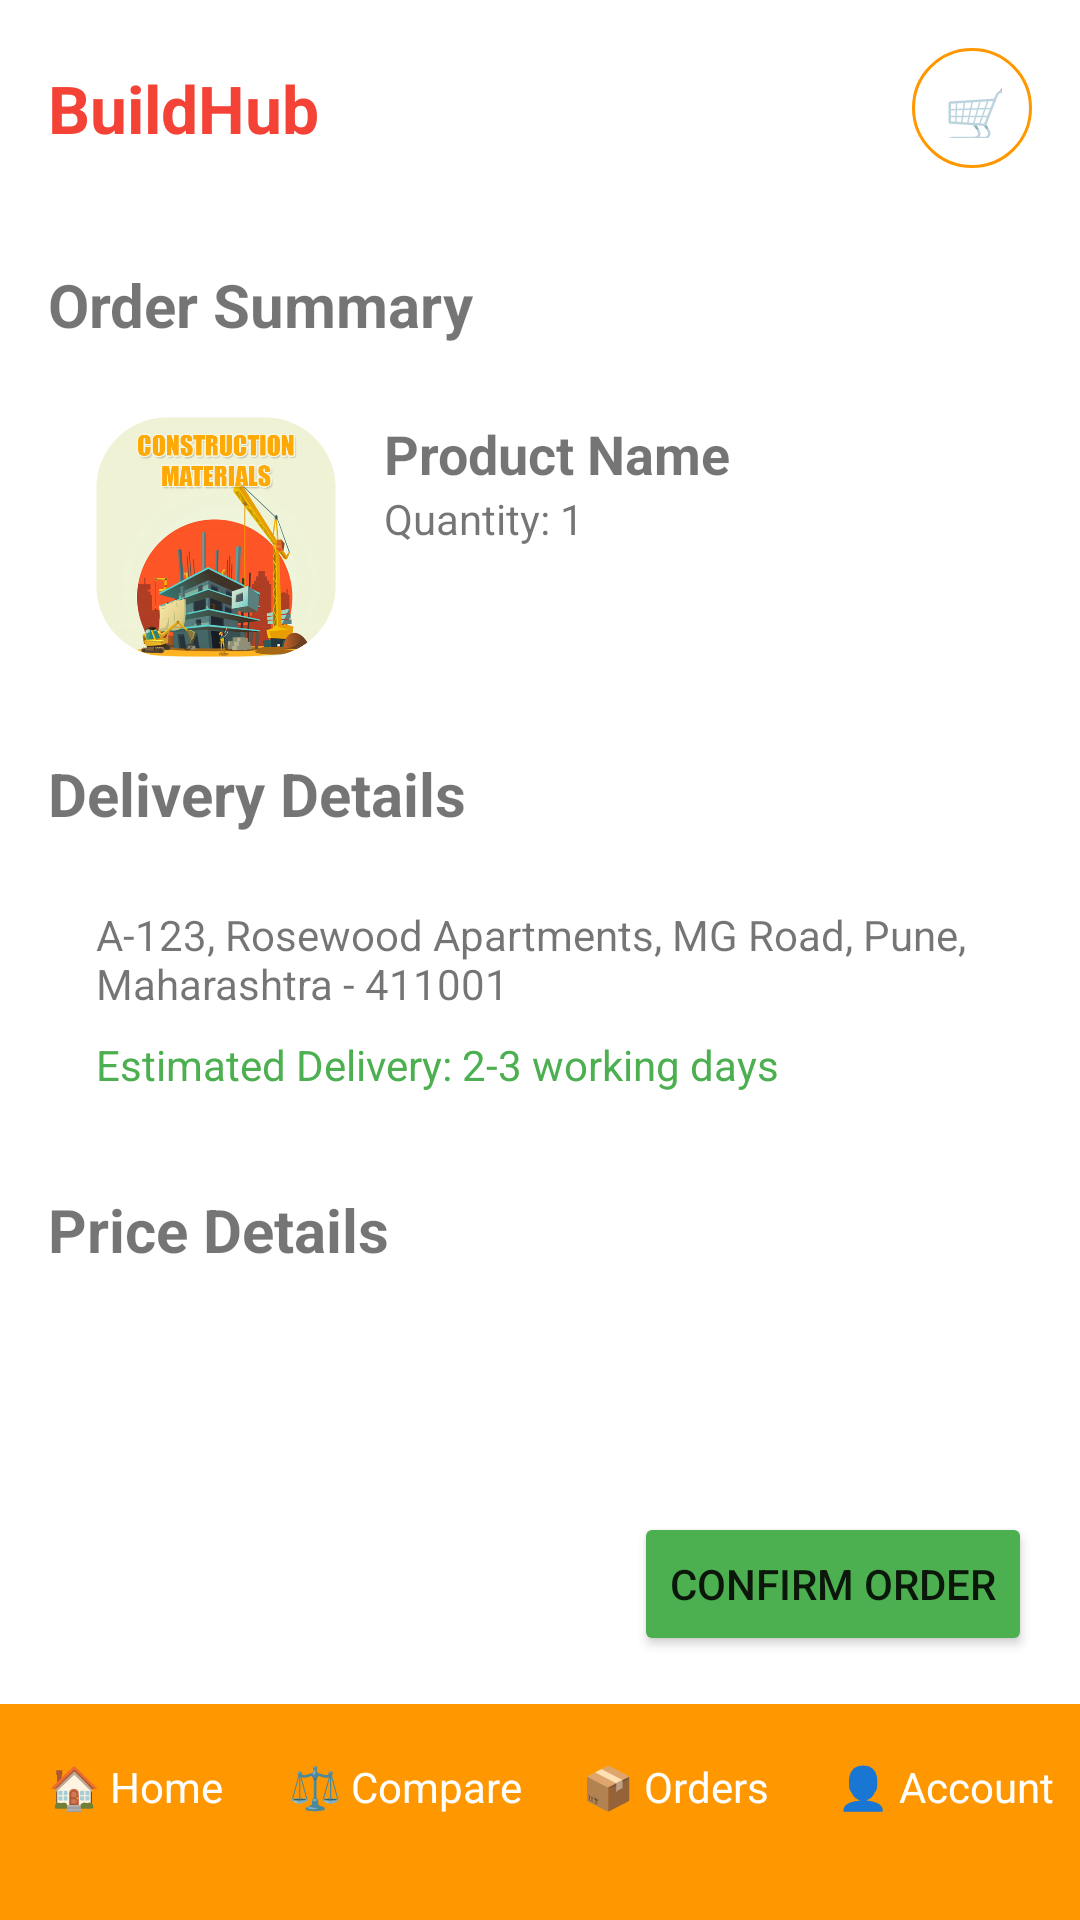

This screen was rendered from an Android layout file. Write that file and the resources it references.
<!-- AndroidManifest.xml: application theme Theme.BuildHub -->
<!-- res/layout/activity_buy_now.xml -->
<?xml version="1.0" encoding="utf-8"?>
<LinearLayout xmlns:android="http://schemas.android.com/apk/res/android"
    android:layout_width="match_parent"
    android:layout_height="match_parent"
    android:orientation="vertical">

    <include layout="@layout/layout_header" />

    <ScrollView
        android:layout_width="match_parent"
        android:layout_height="0dp"
        android:layout_weight="1">

        <LinearLayout
            android:layout_width="match_parent"
            android:layout_height="wrap_content"
            android:orientation="vertical"
            android:padding="16dp">

            
            <TextView
                android:layout_width="wrap_content"
                android:layout_height="wrap_content"
                android:text="Order Summary"
                android:textSize="20sp"
                android:textStyle="bold"/>

            <RelativeLayout
                android:layout_width="match_parent"
                android:layout_height="wrap_content"
                android:layout_marginTop="8dp"
                android:background="@color/white"
                android:padding="16dp">

                
                <ImageView
                    android:id="@+id/imgBuyNowProduct"
                    android:layout_width="80dp"
                    android:layout_height="80dp"
                    android:scaleType="centerCrop"
                    android:src="@drawable/landing_image"/>

                <LinearLayout
                    android:layout_width="wrap_content"
                    android:layout_height="wrap_content"
                    android:layout_toEndOf="@id/imgBuyNowProduct"
                    android:layout_marginStart="16dp"
                    android:orientation="vertical">

                    <TextView
                        android:id="@+id/txtBuyNowName"
                        android:layout_width="wrap_content"
                        android:layout_height="wrap_content"
                        android:text="Product Name"
                        android:textSize="18sp"
                        android:textStyle="bold"/>

                    <TextView
                        android:id="@+id/txtBuyNowQuantity"
                        android:layout_width="wrap_content"
                        android:layout_height="wrap_content"
                        android:text="Quantity: 1"/>

                </LinearLayout>

            </RelativeLayout>

            
            <TextView
                android:layout_width="wrap_content"
                android:layout_height="wrap_content"
                android:layout_marginTop="16dp"
                android:text="Delivery Details"
                android:textSize="20sp"
                android:textStyle="bold"/>

            <LinearLayout
                android:layout_width="match_parent"
                android:layout_height="wrap_content"
                android:layout_marginTop="8dp"
                android:background="@color/white"
                android:padding="16dp"
                android:orientation="vertical">

                <TextView
                    android:id="@+id/txtDeliveryAddress"
                    android:layout_width="wrap_content"
                    android:layout_height="wrap_content"
                    android:text="A-123, Rosewood Apartments, MG Road, Pune, Maharashtra - 411001" />

                <TextView
                    android:id="@+id/txtEstimatedDelivery"
                    android:layout_width="wrap_content"
                    android:layout_height="wrap_content"
                    android:layout_marginTop="8dp"
                    android:text="Estimated Delivery: 2-3 working days"
                    android:textColor="@color/green"/>
            </LinearLayout>

            
            <TextView
                android:layout_width="wrap_content"
                android:layout_height="wrap_content"
                android:layout_marginTop="16dp"
                android:text="Price Details"
                android:textSize="20sp"
                android:textStyle="bold"/>

            <LinearLayout
                android:layout_width="match_parent"
                android:layout_height="wrap_content"
                android:layout_marginTop="8dp"
                android:background="@color/white"
                android:orientation="vertical"
                android:padding="16dp">

                <RelativeLayout
                    android:layout_width="match_parent"
                    android:layout_height="wrap_content">
                    <TextView android:text="Total MRP"/>
                    <TextView
                        android:id="@+id/txtTotalMrp"
                        android:layout_alignParentEnd="true"/>
                </RelativeLayout>

                <RelativeLayout
                    android:layout_width="match_parent"
                    android:layout_height="wrap_content">
                    <TextView android:text="Discount"/>
                    <TextView
                        android:id="@+id/txtDiscount"
                        android:layout_alignParentEnd="true"
                        android:textColor="@color/green"/>
                </RelativeLayout>

                <RelativeLayout
                    android:layout_width="match_parent"
                    android:layout_height="wrap_content">
                    <TextView
                        android:text="Total Amount"
                        android:textStyle="bold"/>
                    <TextView
                        android:id="@+id/txtTotalAmount"
                        android:layout_alignParentEnd="true"
                        android:textStyle="bold"/>
                </RelativeLayout>

            </LinearLayout>

        </LinearLayout>
    </ScrollView>

    
    <RelativeLayout
        android:layout_width="match_parent"
        android:layout_height="wrap_content"
        android:padding="16dp">

        <Button
            android:id="@+id/btnConfirmOrder"
            android:layout_width="wrap_content"
            android:layout_height="wrap_content"
            android:layout_alignParentEnd="true"
            android:backgroundTint="@color/green"
            android:text="Confirm Order" />
    </RelativeLayout>

    <include layout="@layout/layout_footer" />

</LinearLayout>
<!-- res/layout/layout_header.xml (included above) -->
<?xml version="1.0" encoding="utf-8"?>
<LinearLayout xmlns:android="http://schemas.android.com/apk/res/android"
    android:id="@+id/headerLayout"
    android:orientation="horizontal"
    android:padding="16dp"
    android:gravity="center_vertical"
    android:layout_width="match_parent"
    android:layout_height="wrap_content">

    
    <TextView
        android:id="@+id/btnBack"
        android:text="⬅️"
        android:textSize="18sp"
        android:visibility="gone"
        android:layout_marginEnd="12dp"
        android:layout_width="wrap_content"
        android:layout_height="wrap_content"/>

    <TextView
        android:id="@+id/txtAppName"
        android:layout_width="wrap_content"
        android:layout_height="wrap_content"
        android:text="BuildHub"
        android:textSize="22sp"
        android:textStyle="bold"
        android:textColor="@color/red" />

    <View
        android:layout_width="0dp"
        android:layout_weight="1"
        android:layout_height="0dp"/>

    
    <TextView
        android:id="@+id/btnCart"
        android:text="🛒"
        android:gravity="center"
        android:textSize="18sp"
        android:background="@drawable/cart_background"
        android:padding="10dp"
        android:layout_width="40dp"
        android:layout_height="40dp"/>
</LinearLayout>
<!-- res/layout/layout_footer.xml (included above) -->
<?xml version="1.0" encoding="utf-8"?>
<LinearLayout xmlns:android="http://schemas.android.com/apk/res/android"
    android:orientation="horizontal"
    android:background="@color/orange"
    android:weightSum="4"
    android:layout_width="match_parent"
    android:layout_height="72dp">

    <TextView
        android:id="@+id/navHome"
        android:text="🏠 Home"
        android:gravity="center_horizontal"
        android:paddingTop="18dp"
        android:textColor="@color/white"
        android:layout_weight="1"
        android:layout_width="0dp"
        android:layout_height="match_parent"/>

    <TextView
        android:id="@+id/navCompare"
        android:text="⚖️ Compare"
        android:gravity="center_horizontal"
        android:paddingTop="18dp"
        android:textColor="@color/white"
        android:layout_weight="1"
        android:layout_width="0dp"
        android:layout_height="match_parent"/>

    <TextView
        android:id="@+id/navOrders"
        android:text="📦 Orders"
        android:gravity="center_horizontal"
        android:paddingTop="18dp"
        android:textColor="@color/white"
        android:layout_weight="1"
        android:layout_width="0dp"
        android:layout_height="match_parent"/>

    <TextView
        android:id="@+id/navAccount"
        android:text="👤 Account"
        android:gravity="center_horizontal"
        android:paddingTop="18dp"
        android:textColor="@color/white"
        android:layout_weight="1"
        android:layout_width="0dp"
        android:layout_height="match_parent"/>
</LinearLayout>
<!-- resources referenced by this layout -->
<resources>
  <color name="green">#4CAF50</color>
  <color name="orange">#FF9800</color>
  <color name="red">#F44336</color>
  <color name="white">#FFFFFF</color>
  <!-- drawable cart_background (drawable) -->
  <?xml version="1.0" encoding="utf-8"?>
  <shape xmlns:android="http://schemas.android.com/apk/res/android"
      android:shape="oval">
      <stroke
          android:width="1dp"
          android:color="@color/orange" />
  </shape>
  <!-- drawable landing_image: png bitmap (drawable, 174280 bytes) -->
  <style name="Theme.BuildHub" parent="Theme.MaterialComponents.DayNight.DarkActionBar">
  
          
          <item name="colorPrimary">@color/orange</item>
          <item name="colorPrimaryVariant">@color/red</item>
          <item name="colorOnPrimary">@color/white</item>
  
          
          <item name="colorSecondary">@color/red</item>
          <item name="colorSecondaryVariant">@color/orange</item>
          <item name="colorOnSecondary">@color/white</item>
  
          
          <item name="android:statusBarColor">@color/red</item>
  
      </style>
</resources>
